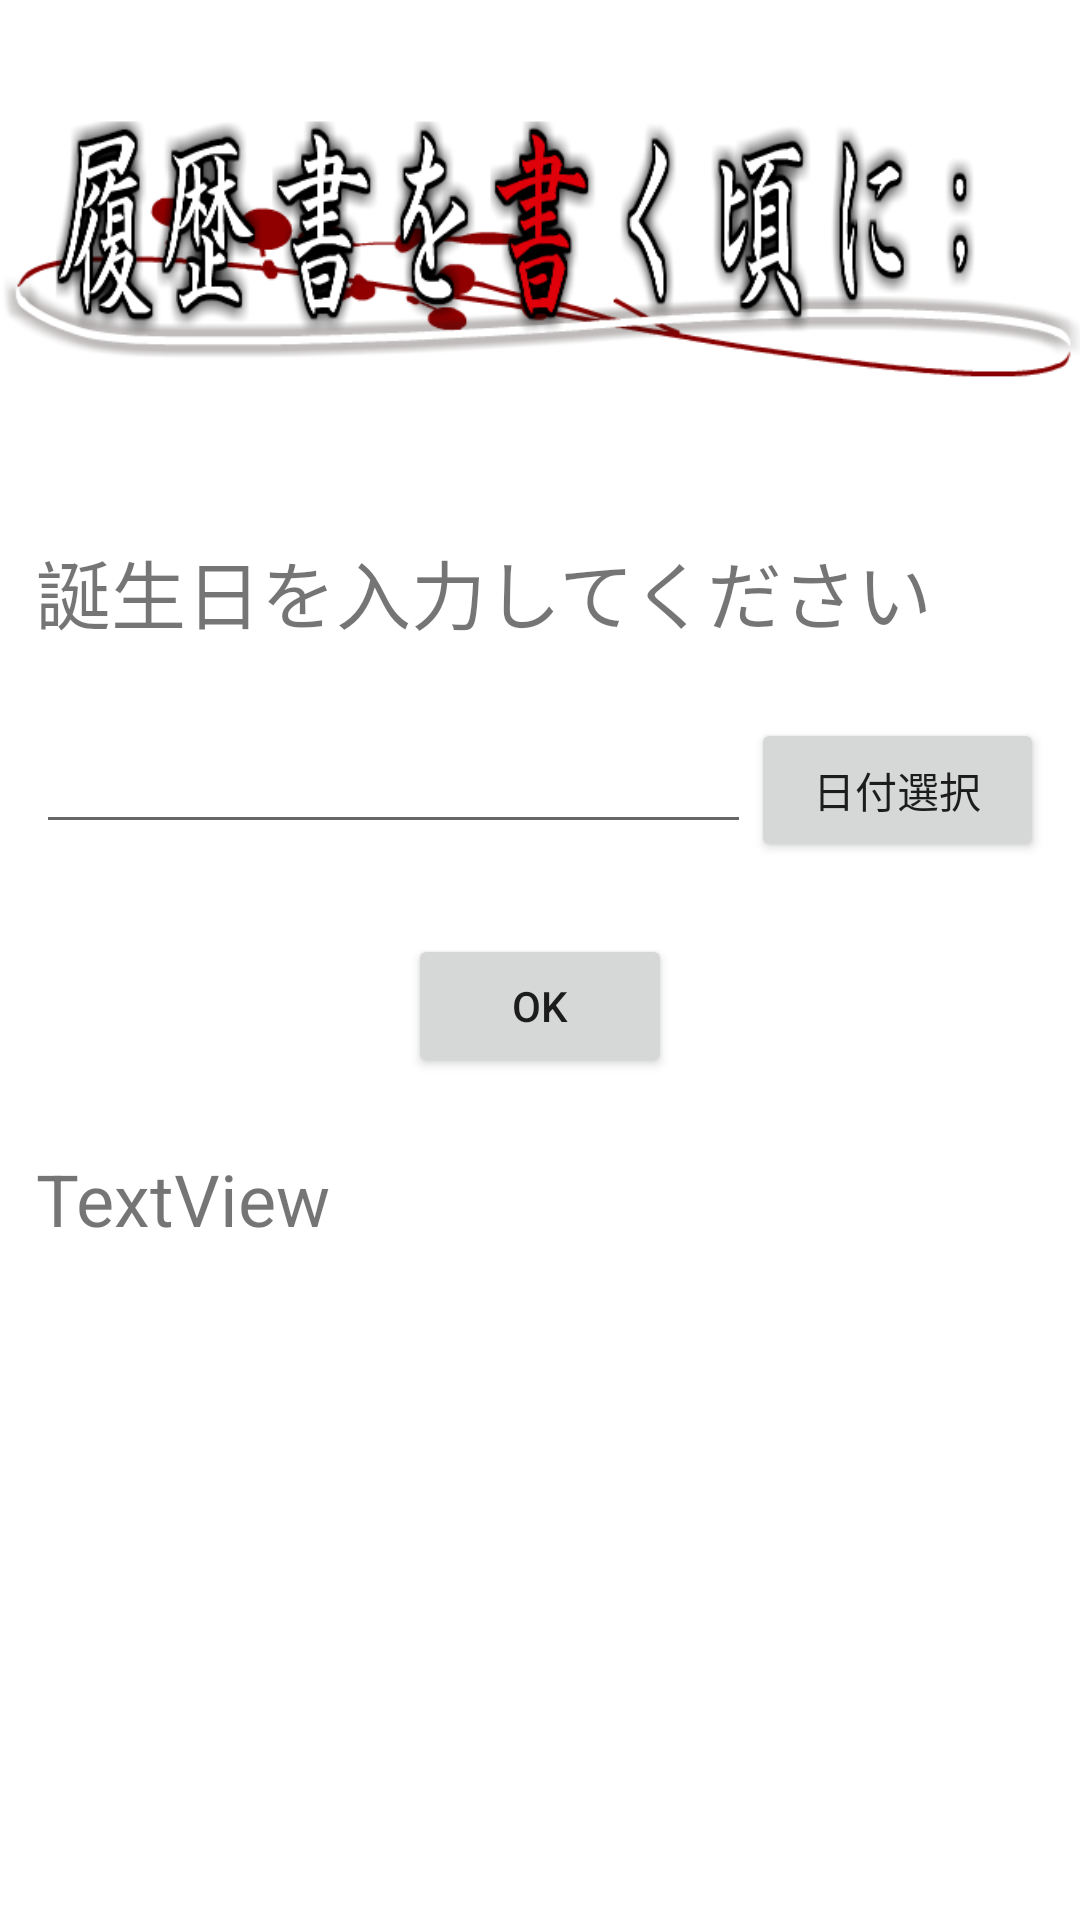

Layout XML and referenced resources for this Android screen:
<!-- AndroidManifest.xml: application theme Theme.Android111R -->
<!-- res/layout/activity_main.xml -->
<?xml version="1.0" encoding="utf-8"?>
<LinearLayout xmlns:android="http://schemas.android.com/apk/res/android"
    xmlns:app="http://schemas.android.com/apk/res-auto"
    xmlns:tools="http://schemas.android.com/tools"
    android:layout_width="match_parent"
    android:layout_height="match_parent"
    android:orientation="vertical"
    tools:context=".MainActivity" >

    <ImageView
        android:id="@+id/imgTitle"
        android:layout_width="match_parent"
        android:layout_height="wrap_content"
        app:srcCompat="@drawable/logo11" />

    <TextView
        android:id="@+id/textView"
        android:layout_width="match_parent"
        android:layout_height="wrap_content"
        android:layout_margin="12dp"
        android:text="@string/textViewStr"
        android:textSize="25dp" />

    <LinearLayout
        android:layout_width="match_parent"
        android:layout_height="wrap_content"
        android:layout_margin="12dp"
        android:orientation="horizontal">

        <EditText
            android:id="@+id/editText"
            android:layout_width="wrap_content"
            android:layout_height="wrap_content"
            android:layout_weight="3"
            android:ems="10"
            android:inputType="textPersonName"
            android:text="@string/editTxtStr"
            tools:ignore="TouchTargetSizeCheck" />

        <Button
            android:id="@+id/btnSel"
            android:layout_width="wrap_content"
            android:layout_height="wrap_content"
            android:layout_weight="1"
            android:text="@string/btnSelStr" />
    </LinearLayout>

    <Button
        android:id="@+id/btnSubmit"
        android:layout_width="wrap_content"
        android:layout_height="wrap_content"
        android:layout_gravity="center"
        android:layout_margin="12dp"
        android:text="@string/btnSubmitStr"
        android:textAlignment="center" />

    <TextView
        android:id="@+id/dataHistory"
        android:layout_width="match_parent"
        android:layout_height="wrap_content"
        android:layout_margin="12dp"
        android:text="TextView"
        android:textSize="24dp" />

</LinearLayout>
<!-- resources referenced by this layout -->
<resources>
  <!-- drawable logo11: png bitmap (drawable, 60344 bytes) -->
  <string name="btnSelStr">日付選択</string>
  <string name="btnSubmitStr">OK</string>
  <string name="editTxtStr" />
  <string name="textViewStr">誕生日を入力してください</string>
  <style name="Theme.Android111R" parent="Theme.MaterialComponents.DayNight.DarkActionBar">
          
          <item name="colorPrimary">@color/purple_500</item>
          <item name="colorPrimaryVariant">@color/purple_700</item>
          <item name="colorOnPrimary">@color/white</item>
          
          <item name="colorSecondary">@color/teal_200</item>
          <item name="colorSecondaryVariant">@color/teal_700</item>
          <item name="colorOnSecondary">@color/black</item>
          
          <item name="android:statusBarColor" tools:targetApi="l">?attr/colorPrimaryVariant</item>
          
      </style>
  <!-- not gathered from this repository: default colours our renderer supplied (Android Studio template values) -->
  <color name="purple_500">#FF6200EE</color>
  <color name="purple_700">#FF3700B3</color>
  <color name="teal_200">#FF03DAC5</color>
  <color name="teal_700">#FF018786</color>
  <color name="black">#FF000000</color>
  <color name="white">#FFFFFFFF</color>
</resources>
